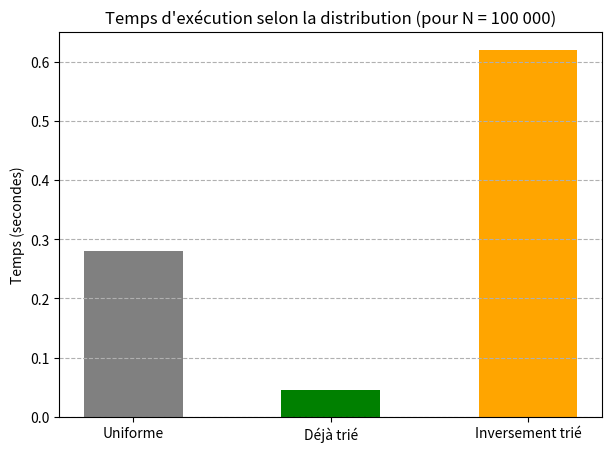

This figure's Python source:
import matplotlib.pyplot as plt

# Données d'exemple pour N = 100 000 à remplacer par vos mesures
distributions = ['Uniforme', 'Déjà trié', 'Inversement trié']
temps_n100k = [0.280, 0.045, 0.620] 

plt.figure(figsize=(7, 5))
plt.bar(distributions, temps_n100k, color=['gray', 'green', 'orange'], width=0.5)
plt.title("Temps d'exécution selon la distribution (pour N = 100 000)")
plt.ylabel("Temps (secondes)")
plt.grid(axis='y', linestyle='--')

plt.show()
